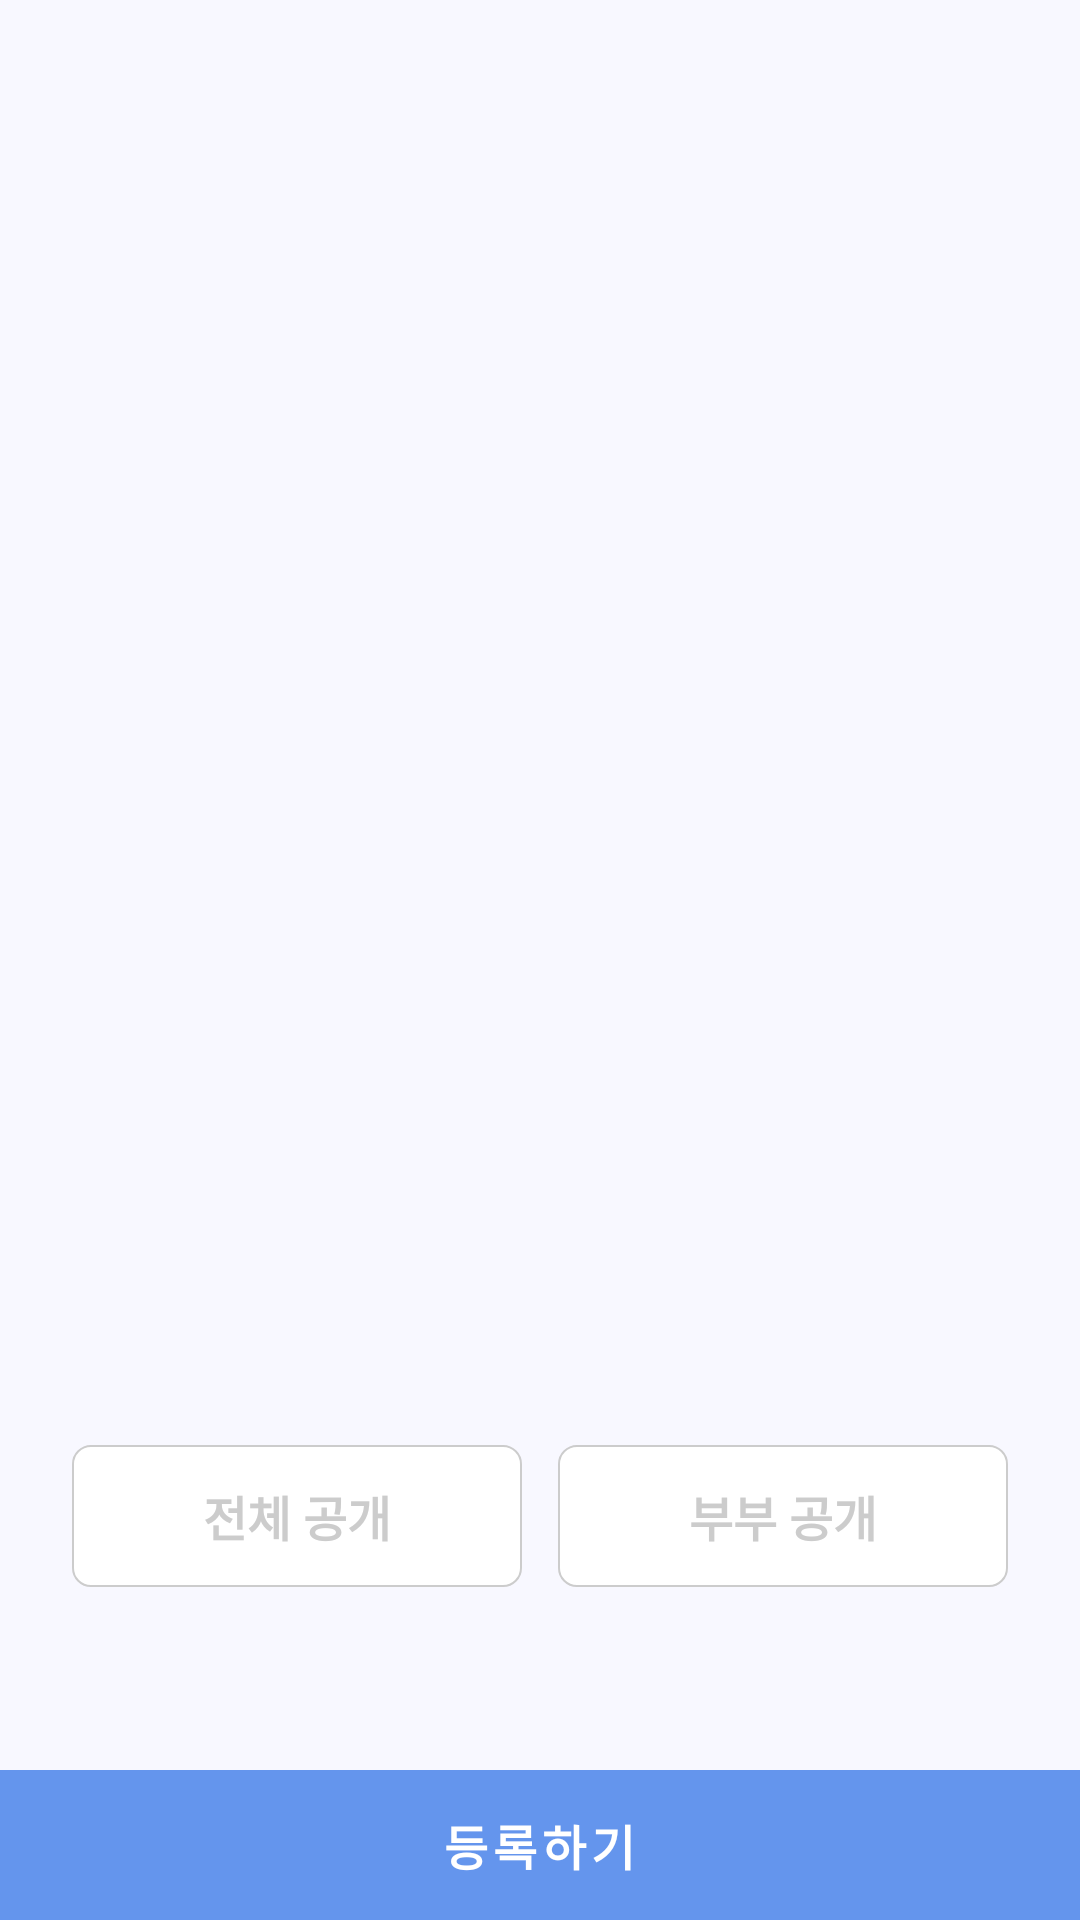

Layout XML and referenced resources for this Android screen:
<!-- AndroidManifest.xml: application theme Theme.Album -->
<!-- res/layout/dialog_add_image.xml -->
<?xml version="1.0" encoding="utf-8"?>
<layout xmlns:android="http://schemas.android.com/apk/res/android"
    xmlns:app="http://schemas.android.com/apk/res-auto">

    <androidx.constraintlayout.widget.ConstraintLayout
        android:layout_width="match_parent"
        android:layout_height="match_parent"
        android:background="@color/dialog_bg">

        <ImageView
            android:id="@+id/iv_image"
            android:layout_width="0dp"
            android:layout_height="0dp"
            android:adjustViewBounds="true"
            app:layout_constraintBottom_toTopOf="@+id/btn_all"
            app:layout_constraintDimensionRatio="1:1"
            app:layout_constraintEnd_toEndOf="parent"
            app:layout_constraintStart_toStartOf="parent"
            app:layout_constraintTop_toTopOf="parent" />

        <LinearLayout
            android:id="@+id/btn_all"
            android:layout_width="0dp"
            android:layout_height="wrap_content"
            android:layout_marginStart="24dp"
            android:layout_marginEnd="6dp"
            android:background="@drawable/btn_bg_selector_01"
            android:gravity="center"
            android:padding="12dp"
            app:layout_constraintBottom_toTopOf="@+id/clayout_btn_register"
            app:layout_constraintEnd_toStartOf="@+id/btn_limit"
            app:layout_constraintStart_toStartOf="parent"
            app:layout_constraintTop_toBottomOf="@+id/iv_image">

            <TextView
                android:id="@+id/tv_all"
                android:layout_width="wrap_content"
                android:layout_height="wrap_content"
                android:text="@string/str_add_01"
                android:textColor="@drawable/btn_selector_text_color_01"
                android:textSize="16dp"
                android:textStyle="bold" />

        </LinearLayout>

        <LinearLayout
            android:id="@+id/btn_limit"
            android:layout_width="0dp"
            android:layout_height="wrap_content"
            android:layout_marginStart="6dp"
            android:layout_marginEnd="24dp"
            android:background="@drawable/btn_bg_selector_01"
            android:gravity="center"
            android:padding="12dp"
            app:layout_constraintBottom_toTopOf="@+id/clayout_btn_register"
            app:layout_constraintEnd_toEndOf="parent"
            app:layout_constraintStart_toEndOf="@+id/btn_all"
            app:layout_constraintTop_toBottomOf="@+id/iv_image">

            <TextView
                android:id="@+id/tv_limit"
                android:layout_width="wrap_content"
                android:layout_height="wrap_content"
                android:text="@string/str_add_02"
                android:textColor="@drawable/btn_selector_text_color_01"
                android:textSize="16dp"
                android:textStyle="bold" />

        </LinearLayout>

        <androidx.constraintlayout.widget.ConstraintLayout
            android:id="@+id/clayout_btn_register"
            android:layout_width="match_parent"
            android:layout_height="50dp"
            android:background="@color/color_6495ed"
            app:layout_constraintBottom_toBottomOf="parent">

            <TextView
                android:layout_width="wrap_content"
                android:layout_height="wrap_content"
                android:text="@string/str_add_03"
                android:textColor="@color/white"
                android:textSize="16dp"
                android:textStyle="bold"
                android:letterSpacing="0.1"
                app:layout_constraintBottom_toBottomOf="parent"
                app:layout_constraintEnd_toEndOf="parent"
                app:layout_constraintStart_toStartOf="parent"
                app:layout_constraintTop_toTopOf="parent" />

        </androidx.constraintlayout.widget.ConstraintLayout>

        <include
            android:id="@+id/loading_view"
            layout="@layout/loading"
            android:layout_width="match_parent"
            android:layout_height="match_parent"
            android:visibility="gone"/>

    </androidx.constraintlayout.widget.ConstraintLayout>


</layout>
<!-- res/layout/loading.xml (included above) -->
<?xml version="1.0" encoding="utf-8"?>
<androidx.constraintlayout.widget.ConstraintLayout xmlns:android="http://schemas.android.com/apk/res/android"
    xmlns:app="http://schemas.android.com/apk/res-auto"
    xmlns:tools="http://schemas.android.com/tools"
    android:layout_width="match_parent"
    android:layout_height="match_parent"
    android:background="#66000000">

    <androidx.constraintlayout.widget.ConstraintLayout
        android:layout_width="wrap_content"
        android:layout_height="wrap_content"
        android:background="@drawable/rectangle_bgwhite_corner_radius_all"
        app:layout_constraintBottom_toBottomOf="parent"
        app:layout_constraintEnd_toEndOf="parent"
        app:layout_constraintStart_toStartOf="parent"
        app:layout_constraintTop_toTopOf="parent">


        <ProgressBar
            android:id="@+id/progressBar2"
            style="?android:attr/progressBarStyleSmall"
            android:layout_width="wrap_content"
            android:layout_height="wrap_content"
            android:layout_marginStart="20dp"
            android:layout_marginTop="20dp"
            android:layout_marginBottom="20dp"
            app:layout_constraintBottom_toBottomOf="parent"
            app:layout_constraintStart_toStartOf="parent"
            app:layout_constraintTop_toTopOf="parent" />

        <TextView
            android:layout_width="wrap_content"
            android:layout_height="wrap_content"
            android:layout_marginStart="20dp"
            android:layout_marginEnd="20dp"
            android:gravity="center"
            android:text="잠시만 기다려주세요..."
            android:textColor="@android:color/black"
            android:textSize="12dp"
            app:layout_constraintBottom_toBottomOf="@+id/progressBar2"
            app:layout_constraintEnd_toEndOf="parent"
            app:layout_constraintStart_toEndOf="@+id/progressBar2"
            app:layout_constraintTop_toTopOf="@+id/progressBar2" />

    </androidx.constraintlayout.widget.ConstraintLayout>

</androidx.constraintlayout.widget.ConstraintLayout>
<!-- resources referenced by this layout -->
<resources>
  <color name="color_6495ed">#6495ed</color>
  <color name="dialog_bg">#F8F8FF</color>
  <color name="white">#FFFFFFFF</color>
  <!-- drawable btn_bg_selector_01 (drawable) -->
  <?xml version="1.0" encoding="utf-8"?>
  <selector xmlns:android="http://schemas.android.com/apk/res/android">
  	<item android:state_checked="true" android:drawable="@drawable/bg_round_02"/>
  	<item android:state_selected="true" android:drawable="@drawable/bg_round_02"/>
  	<item android:state_pressed="true" android:drawable="@drawable/bg_round_02"/>
  	<item android:drawable="@drawable/bg_round_01"/>
  </selector>
  <!-- drawable btn_selector_text_color_01 (drawable) -->
  <?xml version="1.0" encoding="utf-8"?>
  <selector xmlns:android="http://schemas.android.com/apk/res/android">
      <item android:color="#FFFFFF" android:state_checked="true" />
      <item android:color="#FFFFFF" android:state_selected="true" />
      <item android:color="#FFFFFF" android:state_pressed="true" />
      <item android:color="#CCCCCC" android:state_checked="false" />
  </selector>
  <!-- drawable rectangle_bgwhite_corner_radius_all (drawable) -->
  <?xml version="1.0" encoding="utf-8"?>
  <shape xmlns:android="http://schemas.android.com/apk/res/android"
      android:shape="rectangle">
      
  
  
  
  
  
      <solid
          android:color="@android:color/white"/>
      <corners
          android:radius="6dp"/>
  </shape>
  <string name="str_add_01">전체 공개</string>
  <string name="str_add_02">부부 공개</string>
  <string name="str_add_03">등록하기</string>
  <style name="Theme.Album" parent="Theme.MaterialComponents.DayNight.NoActionBar">
  
          
          <item name="android:statusBarColor" tools:targetApi="l">@color/black</item>
          
      </style>
  <!-- drawable bg_round_02 (drawable) -->
  <?xml version="1.0" encoding="utf-8"?>
  <shape xmlns:android="http://schemas.android.com/apk/res/android"
      android:shape="rectangle">
      <solid android:color="@color/color_6495ed" />
      <corners android:radius="6dp" />
  
  </shape>
  <!-- drawable bg_round_01 (drawable) -->
  <?xml version="1.0" encoding="utf-8"?>
  <shape xmlns:android="http://schemas.android.com/apk/res/android"
      android:shape="rectangle">
      <solid android:color="@color/white" />
      <corners android:radius="6dp" />
      <stroke
          android:width="0.5dp"
          android:color="#CCCCCC" />
  </shape>
  <color name="black">#FF000000</color>
</resources>
